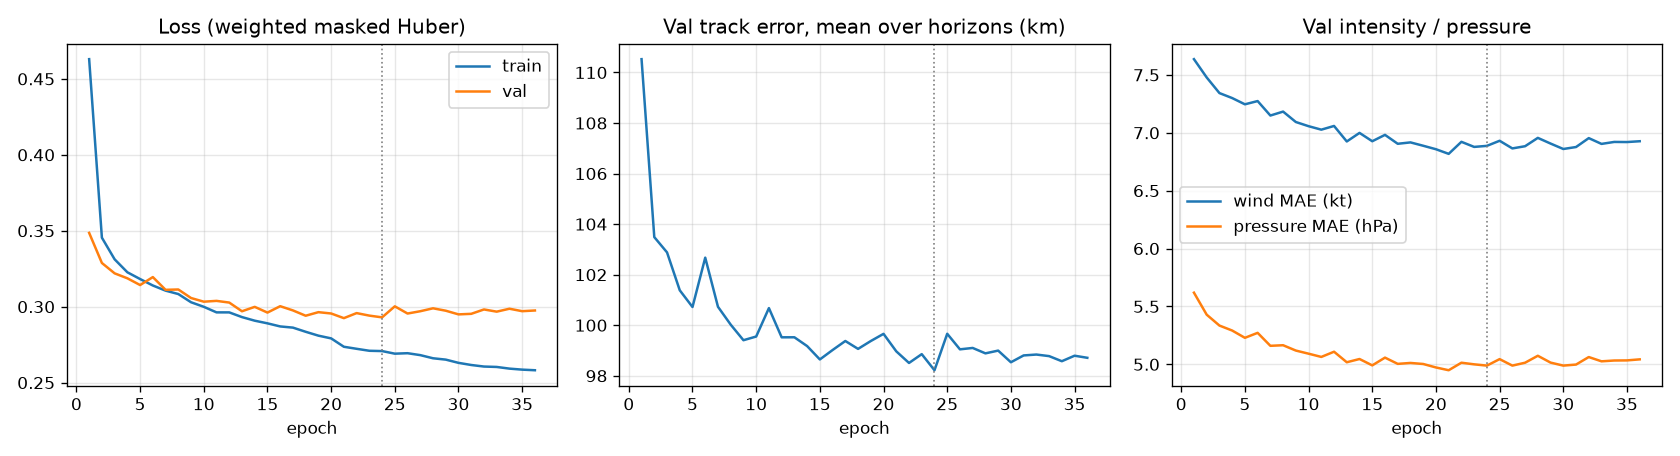

Values plotted in this chart, from the file beside it:
epoch, train_loss, val_loss, val_track_loss, val_intensity_loss, val_pressure_loss, val_track_km, val_wind_mae_kt, val_pressure_mae_hpa, lr, seconds
1, 0.463, 0.3486, 0.09686, 0.2535, 0.25, 110.5, 7.636, 5.619, 0.001, 2.2
2, 0.3454, 0.3288, 0.08536, 0.2459, 0.2409, 103.5, 7.478, 5.429, 0.001, 0.9
3, 0.3312, 0.322, 0.0841, 0.2398, 0.2359, 102.9, 7.343, 5.335, 0.001, 0.9
4, 0.3227, 0.3187, 0.08236, 0.2384, 0.2342, 101.4, 7.3, 5.292, 0.001, 0.9
5, 0.3182, 0.3142, 0.08166, 0.235, 0.2301, 100.7, 7.246, 5.229, 0.001, 0.9
6, 0.314, 0.3195, 0.08284, 0.2382, 0.2352, 102.7, 7.274, 5.272, 0.001, 1.0
7, 0.3106, 0.3111, 0.08174, 0.2318, 0.227, 100.7, 7.149, 5.16, 0.001, 0.9
8, 0.3083, 0.3113, 0.08055, 0.2333, 0.2282, 100, 7.183, 5.165, 0.001, 0.9
9, 0.3029, 0.3057, 0.07966, 0.2286, 0.2235, 99.41, 7.093, 5.119, 0.001, 0.9
10, 0.2999, 0.3033, 0.0798, 0.226, 0.221, 99.55, 7.057, 5.092, 0.001, 0.8
11, 0.2963, 0.3038, 0.08169, 0.2243, 0.2199, 100.7, 7.027, 5.064, 0.001, 1.0
12, 0.2962, 0.3027, 0.07943, 0.225, 0.2216, 99.52, 7.059, 5.109, 0.001, 0.9
13, 0.2932, 0.297, 0.07983, 0.2187, 0.2156, 99.52, 6.925, 5.018, 0.001, 1.0
14, 0.2908, 0.2999, 0.07958, 0.2225, 0.2181, 99.17, 6.999, 5.046, 0.001, 1.0
15, 0.289, 0.2961, 0.07841, 0.2197, 0.2157, 98.65, 6.927, 4.991, 0.001, 0.9
16, 0.287, 0.3003, 0.07927, 0.2228, 0.2193, 99.02, 6.982, 5.058, 0.001, 0.9
17, 0.2862, 0.2975, 0.07996, 0.2188, 0.2164, 99.38, 6.905, 5.004, 0.001, 1.0
18, 0.2835, 0.294, 0.07916, 0.2165, 0.2133, 99.06, 6.917, 5.012, 0.001, 0.7
19, 0.2809, 0.2964, 0.0802, 0.2174, 0.215, 99.38, 6.888, 5.003, 0.001, 0.7
20, 0.2791, 0.2955, 0.08038, 0.2162, 0.2141, 99.66, 6.858, 4.973, 0.0005, 0.9
21, 0.2736, 0.2925, 0.07909, 0.2145, 0.2123, 98.97, 6.818, 4.949, 0.0005, 0.8
22, 0.2723, 0.2958, 0.07826, 0.2188, 0.2162, 98.51, 6.922, 5.014, 0.0005, 0.9
23, 0.271, 0.2941, 0.07898, 0.2162, 0.2141, 98.86, 6.878, 5.0, 0.0005, 1.0
24, 0.2708, 0.293, 0.07802, 0.2163, 0.2136, 98.22, 6.887, 4.989, 0.0005, 0.9
25, 0.2691, 0.3002, 0.08027, 0.221, 0.2189, 99.66, 6.931, 5.045, 0.0005, 1.0
26, 0.2694, 0.2955, 0.07919, 0.2168, 0.2158, 99.05, 6.865, 4.989, 0.0005, 1.0
27, 0.2681, 0.297, 0.07961, 0.2178, 0.217, 99.1, 6.884, 5.014, 0.0005, 0.9
28, 0.266, 0.2989, 0.07917, 0.2205, 0.2191, 98.89, 6.956, 5.074, 0.0005, 1.0
29, 0.2652, 0.2974, 0.07936, 0.2189, 0.2171, 99, 6.907, 5.015, 0.00025, 0.9
30, 0.263, 0.2949, 0.07864, 0.2168, 0.2158, 98.53, 6.86, 4.989, 0.00025, 0.9
31, 0.2616, 0.2953, 0.07915, 0.2168, 0.2155, 98.81, 6.877, 4.998, 0.00025, 0.9
32, 0.2606, 0.2982, 0.0791, 0.2197, 0.2185, 98.84, 6.954, 5.063, 0.00025, 0.9
33, 0.2603, 0.2967, 0.079, 0.2183, 0.2172, 98.78, 6.904, 5.026, 0.00025, 0.9
34, 0.2592, 0.2987, 0.0788, 0.2202, 0.2195, 98.58, 6.921, 5.033, 0.000125, 0.9
35, 0.2586, 0.297, 0.07916, 0.2185, 0.2172, 98.79, 6.92, 5.034, 0.000125, 0.9
36, 0.2582, 0.2975, 0.07903, 0.2191, 0.2178, 98.71, 6.927, 5.043, 0.000125, 0.9
